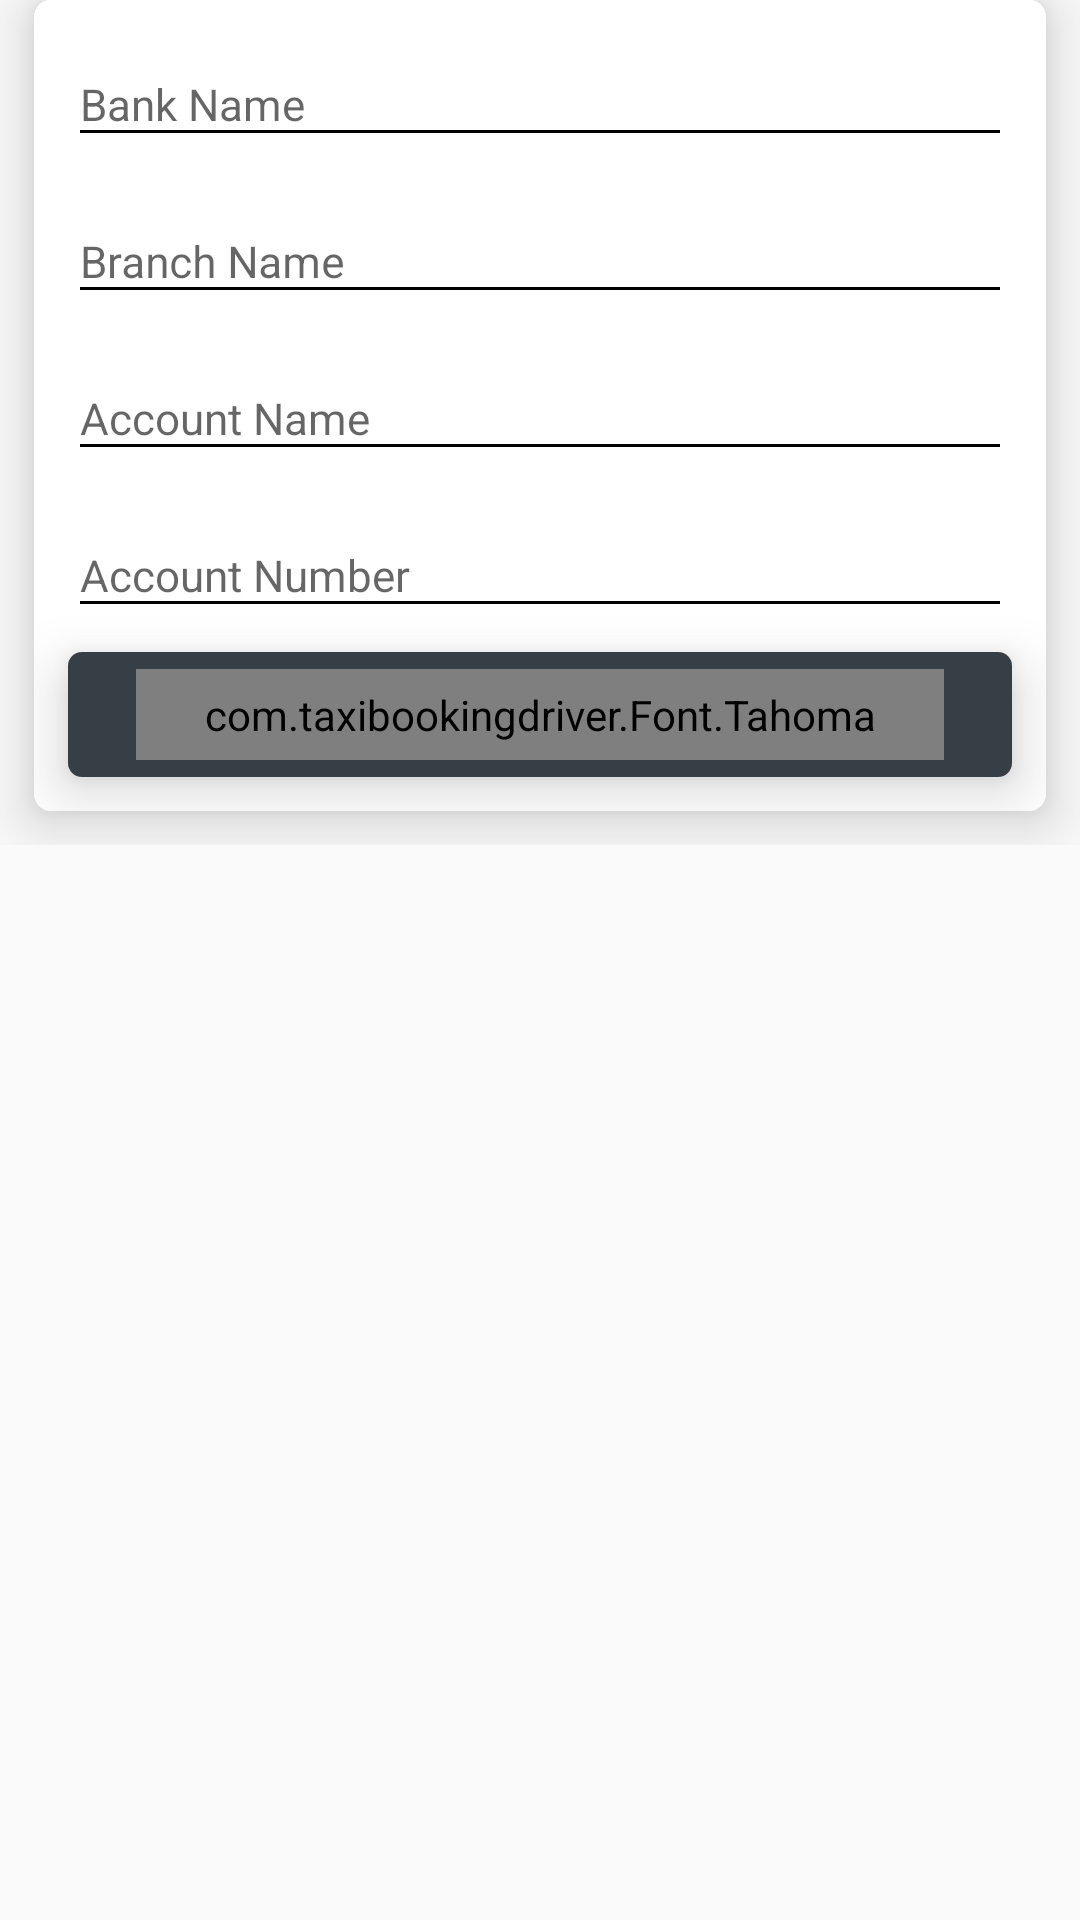

Produce the Android XML layout that renders to this screen, including the resource entries it uses.
<!-- AndroidManifest.xml: application theme AppTheme -->
<!-- res/layout/fragment_bank_info.xml -->
<?xml version="1.0" encoding="utf-8"?>
<ScrollView xmlns:android="http://schemas.android.com/apk/res/android"
    xmlns:app="http://schemas.android.com/apk/res-auto"
    xmlns:card_view="http://schemas.android.com/apk/res-auto"
    xmlns:tools="http://schemas.android.com/tools"
    android:layout_width="match_parent"
    android:layout_height="match_parent">

    <RelativeLayout
        android:layout_width="match_parent"
        android:layout_height="wrap_content"
        android:orientation="vertical">

        <android.support.v7.widget.CardView
            android:layout_width="match_parent"
            android:layout_height="wrap_content"
            android:layout_marginBottom="@dimen/_10dp"
            android:layout_marginLeft="@dimen/_10dp"
            android:layout_marginRight="@dimen/_10dp"
            card_view:cardCornerRadius="@dimen/_5dp"
            card_view:cardElevation="@dimen/_10dp">

            <LinearLayout
                android:layout_width="match_parent"
                android:layout_height="wrap_content"
                android:background="@color/White"
                android:orientation="vertical">


                <RelativeLayout
                    android:layout_width="match_parent"
                    android:layout_height="wrap_content"
                    android:layout_marginLeft="@dimen/_10dp"
                    android:layout_marginRight="@dimen/_10dp"
                    android:layout_marginTop="@dimen/_10dp">

                    <android.support.design.widget.TextInputLayout
                        android:id="@+id/input_bank_name"
                        android:layout_width="match_parent"
                        android:layout_height="wrap_content">


                        <EditText
                            android:id="@+id/et_bank_name"
                            android:layout_width="match_parent"
                            android:layout_height="match_parent"
                            android:backgroundTint="@color/Black"
                            android:hint="@string/Bank_Name"
                            android:inputType="text"
                            android:paddingTop="@dimen/_3dp"
                            android:textColor="@color/dark_text"
                            android:textColorHint="@color/dark_text"
                            android:textSize="@dimen/_13sp" />
                    </android.support.design.widget.TextInputLayout>


                </RelativeLayout>

                <RelativeLayout
                    android:layout_width="match_parent"
                    android:layout_height="wrap_content"
                    android:layout_marginLeft="@dimen/_10dp"
                    android:layout_marginRight="@dimen/_10dp"
                    android:layout_marginTop="@dimen/_10dp">

                    <android.support.design.widget.TextInputLayout
                        android:id="@+id/input_branch_name"
                        android:layout_width="match_parent"
                        android:layout_height="wrap_content">


                        <EditText
                            android:id="@+id/et_branch_name"
                            android:layout_width="match_parent"
                            android:layout_height="match_parent"
                            android:backgroundTint="@color/Black"
                            android:hint="@string/Branch_Name"
                            android:inputType="text"
                            android:paddingTop="@dimen/_3dp"
                            android:textColor="@color/dark_text"
                            android:textColorHint="@color/dark_text"
                            android:textSize="@dimen/_13sp" />

                    </android.support.design.widget.TextInputLayout>


                </RelativeLayout>


                <RelativeLayout
                    android:layout_width="match_parent"
                    android:layout_height="wrap_content"
                    android:layout_marginLeft="@dimen/_10dp"
                    android:layout_marginRight="@dimen/_10dp"
                    android:layout_marginTop="@dimen/_10dp">

                    <android.support.design.widget.TextInputLayout
                        android:id="@+id/input_ac_name"
                        android:layout_width="match_parent"
                        android:layout_height="wrap_content">


                        <EditText
                            android:id="@+id/et_account_name"
                            android:layout_width="match_parent"
                            android:layout_height="match_parent"
                            android:backgroundTint="@color/Black"
                            android:hint="@string/Account_Name"
                            android:inputType="text"
                            android:paddingTop="@dimen/_3dp"
                            android:textColor="@color/dark_text"
                            android:textColorHint="@color/dark_text"
                            android:textSize="@dimen/_13sp"></EditText>
                    </android.support.design.widget.TextInputLayout>

                </RelativeLayout>


                <RelativeLayout
                    android:layout_width="match_parent"
                    android:layout_height="wrap_content"
                    android:layout_marginLeft="@dimen/_10dp"
                    android:layout_marginRight="@dimen/_10dp"
                    android:layout_marginTop="@dimen/_10dp">

                    <android.support.design.widget.TextInputLayout
                        android:id="@+id/input_ac_number"
                        android:layout_width="match_parent"
                        android:layout_height="wrap_content">


                        <EditText
                            android:id="@+id/et_ac_num"
                            android:layout_width="match_parent"
                            android:layout_height="match_parent"
                            android:backgroundTint="@color/Black"
                            android:hint="@string/Account_Number"
                            android:inputType="number"
                            android:paddingTop="@dimen/_3dp"
                            android:textColor="@color/dark_text"
                            android:textColorHint="@color/dark_text"
                            android:textSize="@dimen/_13sp" />

                    </android.support.design.widget.TextInputLayout>

                </RelativeLayout>

                <RelativeLayout
                    android:id="@+id/rr_bank"
                    android:layout_width="match_parent"
                    android:layout_height="wrap_content"
                    android:layout_gravity="right"
                    android:layout_marginBottom="@dimen/_10dp"
                    android:layout_marginLeft="@dimen/_10dp"
                    android:layout_marginRight="@dimen/_10dp"
                    android:layout_marginTop="@dimen/_7dp"
                    android:background="@drawable/button_background"
                    android:clickable="true"
                    android:elevation="@dimen/_10dp"
                    android:foreground="?attr/selectableItemBackgroundBorderless">


                    <com.taxibookingdriver.Font.Tahoma
                        android:layout_width="wrap_content"
                        android:layout_height="wrap_content"
                        android:layout_centerInParent="true"
                        android:layout_margin="@dimen/_5dp"
                        android:paddingBottom="@dimen/_5dp"
                        android:paddingLeft="@dimen/_20dp"
                        android:paddingRight="@dimen/_20dp"
                        android:paddingTop="@dimen/_5dp"
                        android:text="@string/Submit"
                        android:textColor="@color/White"
                        android:textSize="@dimen/_13sp" />
                </RelativeLayout>

            </LinearLayout>

        </android.support.v7.widget.CardView>


    </RelativeLayout>


</ScrollView>
<!-- resources referenced by this layout -->
<resources>
  <color name="Black">#000000</color>
  <color name="White">#ffffff</color>
  <color name="dark_text">#353b3e</color>
  <dimen name="_10dp">10dp</dimen>
  <dimen name="_13sp">13sp</dimen>
  <dimen name="_20dp">20dp</dimen>
  <dimen name="_3dp">3dp</dimen>
  <dimen name="_5dp">5dp</dimen>
  <dimen name="_7dp">7dp</dimen>
  <!-- drawable button_background (drawable) -->
  <?xml version="1.0" encoding="utf-8"?>
  <shape xmlns:android="http://schemas.android.com/apk/res/android"
      android:shape="rectangle">
      <gradient
          android:angle="270"
          android:endColor="@color/button_color"
          android:startColor="@color/button_color" />
      <corners android:radius="@dimen/_4dp" />
  </shape>
  <string name="Account_Name">Account Name</string>
  <string name="Account_Number">Account Number</string>
  <string name="Bank_Name">Bank Name</string>
  <string name="Branch_Name">Branch Name</string>
  <string name="Submit">SUBMIT</string>
  <style name="AppTheme" parent="Theme.AppCompat.Light.NoActionBar">
          
          <item name="colorPrimary">@color/colorPrimary</item>
          <item name="colorPrimaryDark">@color/colorPrimaryDark</item>
          <item name="colorAccent">@color/colorAccent</item>
          <item name="android:windowDisablePreview">true</item>
      </style>
  <color name="button_color">#363f45</color>
  <dimen name="_4dp">4dp</dimen>
  <color name="colorPrimary">#ffc107</color>
  <color name="colorPrimaryDark">#f1ae0c</color>
  <color name="colorAccent">#000000</color>
</resources>
